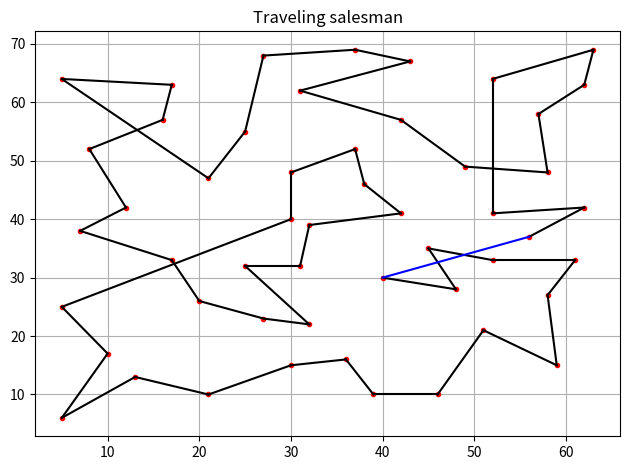

Reproduce this figure in Python.
import math
import random as random
import bisect
from matplotlib import pyplot as plt


def genetic_algorithm(population, fn_fitness, gene_pool, mutation, recombine, selection, fn_thres=None, ngen=1000,
                      pmut=0.1):
    # for each generation
    for i in range(ngen):

        # create a new population
        new_population = []

        # repeat to create len(population) individuals
        for i in range(len(population)):
            # select the parents
            p1, p2 = selection(2, population, fn_fitness)

            # recombine the parents, thus producing the child
            child_x, child_y = recombine(p1, p2)

            child = child_x if fn_fitness(child_x) > fn_fitness(child_y) else child_y

            # mutate the child
            child = mutation(child, gene_pool, pmut)

            # add the child to the new population
            new_population.append(child)

        # move to the new population
        population = new_population

        # check if one of the individuals achieved a fitness of fn_thres; if so, return it
        fittest_individual = fitness_threshold(fn_fitness, fn_thres, population)
        if fittest_individual:
            return fittest_individual

    # return the individual with highest fitness
    return max(population, key=fn_fitness)


# get the best individual of the received population and return it if its
# fitness is higher than the specified threshold fn_thres
def fitness_threshold(fn_fitness, fn_thres, population):
    if not fn_thres:
        return None

    fittest_individual = max(population, key=fn_fitness)
    if fn_fitness(fittest_individual) >= fn_thres:
        return fittest_individual

    return None


# genetic operator for selection of individuals;
# this function implements roulette wheel selection, where individuals with
# higher fitness are selected with higher probability
def select(r, population, fn_fitness):
    fitnesses = map(fn_fitness, population)
    sampler = weighted_sampler(population, fitnesses)
    return [sampler() for i in range(r)]


# return a single sample from seq; the probability of a sample being returned
# is proportional to its weight
def weighted_sampler(seq, weights):
    totals = []
    for w in weights:
        totals.append(w + totals[-1] if totals else w)
    return lambda: seq[bisect.bisect(totals, random.uniform(0, totals[-1]))]


# genetic operator for recombination (crossover) of individuals;
# this function implements single-point crossover, where the resulting individual
# carries a portion [0,c] from parent x and a portion [c,n] from parent y, with
# c selected at random
def recombine(x, y):
    n = len(x)
    c = random.randrange(0, n)
    return x[:c] + y[c:]


# genetic operator for mutation;
# this function implements uniform mutation, where a single element of the
# individual is selected at random and its value is changed by a randomly chosen
# value (out of the possible values in gene_pool)
def mutate(x, gene_pool, pmut):
    # if random >= pmut, then no mutation is performed
    if random.uniform(0, 1) >= pmut:
        return x

    n = len(x)
    g = len(gene_pool)
    c = random.randrange(0, n)  # gene to be mutated
    r = random.randrange(0, g)  # new value of the selected gene

    new_gene = gene_pool[r]
    return x[:c] + [new_gene] + x[c + 1:]


def init_population(pop_number, gene_pool, state_length):
    g = len(gene_pool)
    population = []
    for i in range(pop_number):
        # each individual is represented as an array with size state_length,
        # where each position contains a value from gene_pool selected at random
        # new_individual = [gene_pool[random.randrange(0, g)] for j in range(state_length)]
        new_individual = random.sample(list(gene_pool), len(gene_pool))
        population.append(new_individual)

    return population


# evaluation class;
# since that a solution needs to be evaluated with respect to the problem instance
# in consideration, we created this class to store the problem instance and to
# allow the evaluation to be performed without having the problem instance at hand
class EvaluateTSM:
    # during initialization, store the problem instance
    def __init__(self, problem_instance):
        self.problem_instance = problem_instance

    # compute the value of the received solution
    def __call__(self, solution):
        distance = 0
        origin = None
        visited = []
        for city in solution:
            if city in visited:
                distance += 0
            if origin is None:
                origin = city
            else:
                distance += euclidean_distance(self.problem_instance[origin], self.problem_instance[city])
            origin = city
            visited.append(city)

        # voltar
        distance += euclidean_distance(self.problem_instance[origin], self.problem_instance[solution[0]])
        return 100000 - distance


def euclidean_distance(origin, destiny):
    return math.sqrt((destiny[1] - origin[1]) ** 2 + (destiny[2] - origin[2]) ** 2)


def insertion_mutation(x, gene_pool, pmut):
    # if random >= pmut, then no mutation is performed
    if random.random() >= pmut:
        return x

    n = len(x)
    c = random.randrange(0, n)  # gene to be inserted

    value = x.pop(c)
    p = random.randrange(0, n - 1)  # insertion position
    x.insert(p, value)

    return x


def simple_inversion_mutation(x, gene_pool, pmut):
    if random.random() >= pmut:
        return x

    cutoff_lower = int(random.randrange(1, len(x)))
    cutoff_upper = int(random.randrange(cutoff_lower, len(x)))

    sublist = x[cutoff_lower: cutoff_upper]
    sublist.reverse()

    if len(x[0:cutoff_lower] + sublist + x[cutoff_upper:]) > 51:
        print("Deu ruim")
    return x[0:cutoff_lower] + sublist + x[cutoff_upper:]


def position_based_crossover(x, y):
    # select amount of positions to change
    n = random.randrange(0, len(x))

    # create the random set of positions
    positions = []
    for i in range(0, n):
        position = random.randrange(0, len(x))
        if position not in positions:
            positions.append(position)

    new_y = y.copy()
    for position in positions:
        value = x[position]
        if value in new_y:
            new_y.remove(value)
            if position >= len(new_y):
                new_y.append(x[position])
            else:
                new_y.insert(position, x[position])

    new_x = x.copy()
    for position in positions:
        if y[position] in new_x:
            new_x.remove(y[position])
            new_x.insert(position, y[position])

    return new_x, new_y


def partially_mapped_crossover(x, y):
    cutoff_lower = int(random.randrange(1, len(x)))
    cutoff_upper = int(random.randrange(cutoff_lower, len(x)))

    new_x, new_y = [-1] * len(x), [-1] * len(x)
    for i in range(cutoff_lower, cutoff_upper):
        new_x[i] = y[i]
        new_y[i] = x[i]

    for i in range(0, len(x)):
        if i < cutoff_lower or i >= cutoff_upper:
            if x[i] not in new_x:
                new_x[i] = x[i]
            else:
                value = x[i]
                while new_x[i] == -1:
                    index = new_x.index(value)
                    if x[index] not in new_x:
                        new_x[i] = x[index]
                    else:
                        value = x[index]

            if y[i] not in new_y:
                new_y[i] = y[i]
            else:
                value = y[i]
                while new_y[i] == -1:
                    index = new_y.index(value)
                    if y[index] not in new_y:
                        new_y[i] = y[index]
                    else:
                        value = y[index]

    return new_x, new_y


# def stochastic_universal_sampling(r, population, fn_fitness):
#    fitnesses = map(fn_fitness, population)
#    sampler = weighted_sampler(population, fitnesses)
#    return [sampler() for i in range(r)]


def tournament(r, population, fn_fitness):
    fitnesses = list(map(fn_fitness, population))

    n = len(population)
    k = 8

    players = []
    while len(players) < k:
        player = random.randrange(0, n)
        if player not in players:
            players.append(player)

    winners = []
    while len(winners) < r:
        winner = tournament_round(players, fitnesses)
        winners.append(population[winner])
    return winners


def tournament_round(players, fitnesses):
    if len(players) <= 1:
        return players[0]
    if len(players) == 2:
        if fitnesses[players[0]] > fitnesses[players[1]]:
            return players[0]
        else:
            return players[1]
    if len(players) > 1:
        return tournament_round([tournament_round(players[0: int(len(players) / 2)], fitnesses),
                                 tournament_round(players[int(len(players) / 2): int(len(players))], fitnesses)],
                                fitnesses)


def plot(instance, solution):
    plt.rcParams["figure.autolayout"] = True
    plt.grid()
    plt.title("Traveling salesman")
    for city in tsm_instance:
        plt.plot(city[1], city[2], marker="o", markersize=3, markeredgecolor="red", markerfacecolor="red")
    origin = None
    for city in solution:
        if origin is not None:
            plt.plot([tsm_instance[origin][1], tsm_instance[city][1]],
                     [tsm_instance[origin][2], tsm_instance[city][2]],
                     color="black")
        origin = city
    plt.plot([tsm_instance[origin][1], tsm_instance[solution[0]][1]],
             [tsm_instance[origin][2], tsm_instance[solution[0]][2]],
             color="blue")

    plt.show()


tsm_instance = [[1, 37.0, 52.0],
                [2, 49.0, 49.0],
                [3, 52.0, 64.0],
                [4, 20.0, 26.0],
                [5, 40.0, 30.0],
                [6, 21.0, 47.0],
                [7, 17.0, 63.0],
                [8, 31.0, 62.0],
                [9, 52.0, 33.0],
                [10, 51.0, 21.0],
                [11, 42.0, 41.0],
                [12, 31.0, 32.0],
                [13, 5.0, 25.0],
                [14, 12.0, 42.0],
                [15, 36.0, 16.0],
                [16, 52.0, 41.0],
                [17, 27.0, 23.0],
                [18, 17.0, 33.0],
                [19, 13.0, 13.0],
                [20, 57.0, 58.0],
                [21, 62.0, 42.0],
                [22, 42.0, 57.0],
                [23, 16.0, 57.0],
                [24, 8.0, 52.0],
                [25, 7.0, 38.0],
                [26, 27.0, 68.0],
                [27, 30.0, 48.0],
                [28, 43.0, 67.0],
                [29, 58.0, 48.0],
                [30, 58.0, 27.0],
                [31, 37.0, 69.0],
                [32, 38.0, 46.0],
                [33, 46.0, 10.0],
                [34, 61.0, 33.0],
                [35, 62.0, 63.0],
                [36, 63.0, 69.0],
                [37, 32.0, 22.0],
                [38, 45.0, 35.0],
                [39, 59.0, 15.0],
                [40, 5.0, 6.0],
                [41, 10.0, 17.0],
                [42, 21.0, 10.0],
                [43, 5.0, 64.0],
                [44, 30.0, 15.0],
                [45, 39.0, 10.0],
                [46, 32.0, 39.0],
                [47, 25.0, 32.0],
                [48, 25.0, 55.0],
                [49, 48.0, 28.0],
                [50, 56.0, 37.0],
                [51, 30.0, 40.0]]

fn_fitness = EvaluateTSM(tsm_instance)

individual_length = len(fn_fitness.problem_instance)

possible_values = range(0, individual_length)

population_size = 15

# initial population
population = init_population(population_size, possible_values, individual_length)

# run the algorithm
solution = genetic_algorithm(population, fn_fitness, gene_pool=possible_values, ngen=1000,
                             fn_thres=99500, mutation=simple_inversion_mutation, selection=tournament,
                             recombine=partially_mapped_crossover)

# print the results
print('Resulting solution: %s' % solution)
print('Value of resulting solution: %d' % fn_fitness(solution))
visited = []
for city in solution:
    if city in visited:
        print("repetida:", city)
    else:
        visited.append(city)

plot(tsm_instance, solution)
